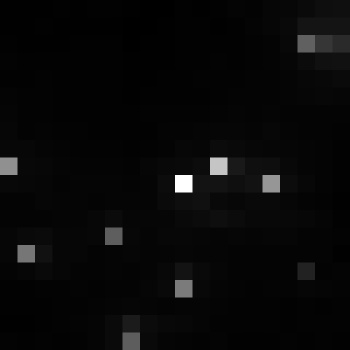

The file beside this chart, header and first rows:
, xmin, ymin, lat, lon, area, perimeter, max_nanowatts, min_nanowatts, moonlight_illumination, clear_sky_confidence, mean_nanowatts
0, 814, 2968, -4.415, -4.415, 1.0, 0.0, 93.99, 0.6076, 11.81, 0.0, 3.199
